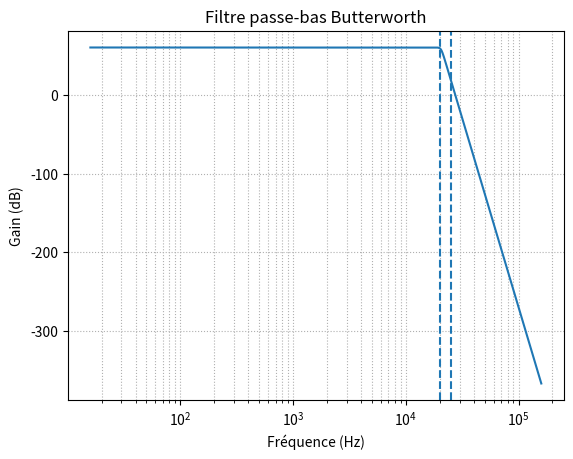

Generate this figure with matplotlib:
import numpy as np
import matplotlib.pyplot as plt
from scipy.signal import buttord, butter, freqs


fp = 20_000      
fs = 25_000      
Ap = 1
As = 40         
wp = 2 * np.pi * fp
ws = 2 * np.pi * fs


N, Wn = buttord(wp, ws, Ap, As, analog=True)
print(f"Ordre du filtre Butterworth : {N}")
print(f"Pulsation de coupure normalisée Wn : {Wn:.2e} rad/s")


b, a = butter(N, Wn, btype='low', analog=True)

print("Numérateur b(p) :", b)
print("Dénominateur a(p):", a)


w = np.logspace(2, 6, 2000)
w, h = freqs(b, a, w)


f = w / (2 * np.pi)
H_db = 60 + (20 * np.log10(np.abs(h)))

plt.figure()
plt.semilogx(f, H_db)
plt.axvline(fp, linestyle='--')
plt.axvline(fs, linestyle='--')
plt.xlabel("Fréquence (Hz)")
plt.ylabel("Gain (dB)")
plt.title("Filtre passe-bas Butterworth")
plt.grid(True, which="both", ls=":")
plt.show()
